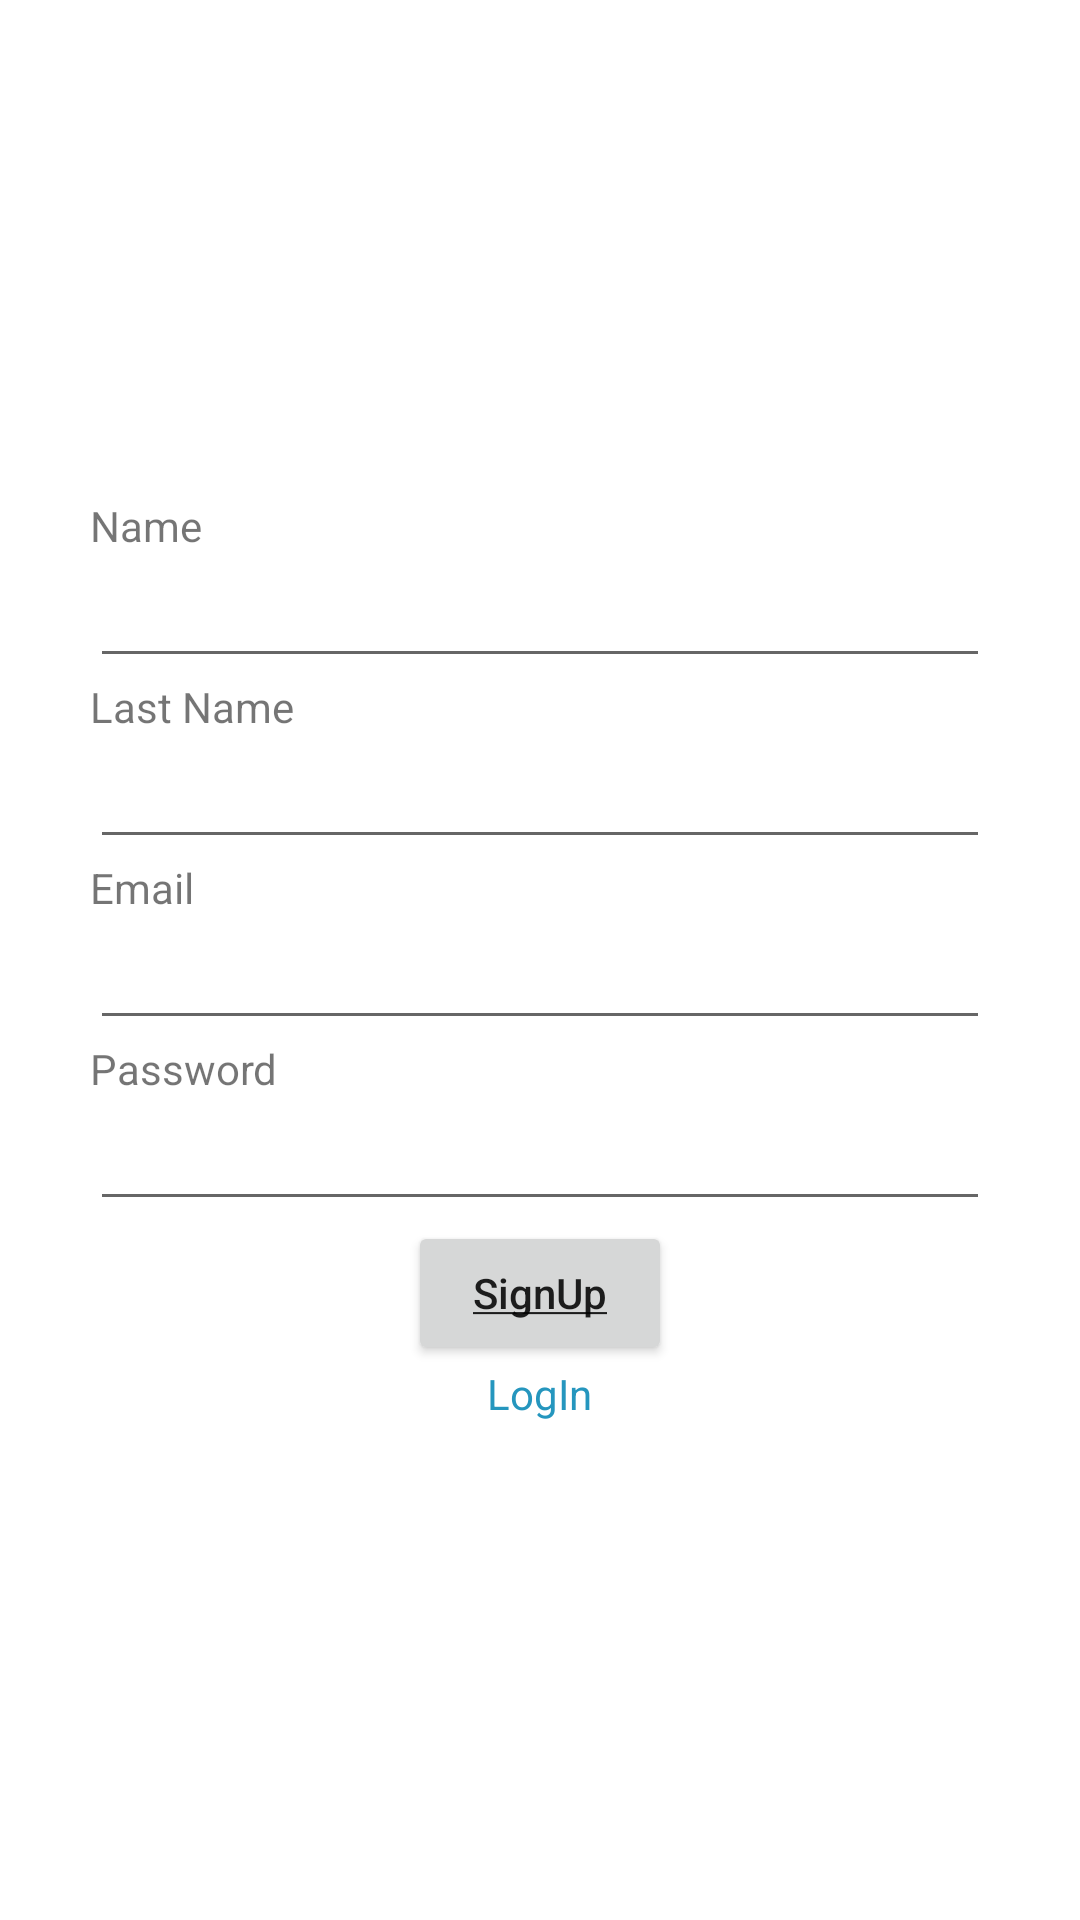

Reconstruct the res/layout file that produces this screen, plus the resources it refers to.
<!-- AndroidManifest.xml: application theme Theme.SocialGifts -->
<!-- res/layout/activity_register.xml -->
<?xml version="1.0" encoding="utf-8"?>
<LinearLayout
    xmlns:android="http://schemas.android.com/apk/res/android"
    xmlns:tools="http://schemas.android.com/tools"
    android:layout_width="match_parent"
    android:layout_height="match_parent"
    tools:context=".Register"
    android:orientation="vertical"
    android:gravity="center"
    android:padding="30dp">
    <TextView
        android:layout_width="match_parent"
        android:layout_height="wrap_content"
        android:text="@string/register_user_name"/>
    <EditText
        android:id="@+id/register_user_name"
        android:layout_width="match_parent"
        android:layout_height="wrap_content"/>
    <TextView
        android:layout_width="match_parent"
        android:layout_height="wrap_content"
        android:text="@string/register_user_last_name"/>
    <EditText
        android:id="@+id/register_user_last_name"
        android:layout_width="match_parent"
        android:layout_height="wrap_content"/>
    <TextView
        android:layout_width="match_parent"
        android:layout_height="wrap_content"
        android:text="@string/register_user_email"/>
    <EditText
        android:id="@+id/register_mail"
        android:layout_width="match_parent"
        android:layout_height="wrap_content"/>
    <TextView
        android:text="@string/login_password"
        android:layout_width="match_parent"
        android:layout_height="wrap_content"/>
    <EditText
        android:id="@+id/register_password"
        android:layout_width="match_parent"
        android:layout_height="wrap_content"/>
    <Button
        android:id="@+id/register_button_signup"
        android:layout_width="wrap_content"
        android:layout_height="wrap_content"
        android:text="@string/login_button_register"
        android:layout_gravity="center"
        android:textAllCaps="false"/>
    <TextView
        android:id="@+id/register_button_login"
        android:text="@string/login_button_access"
        android:layout_width="wrap_content"
        android:layout_height="wrap_content"
        android:layout_gravity="center"
        android:clickable="true"
        android:textColor="#2596be"/>

  </LinearLayout>
<!-- resources referenced by this layout -->
<resources>
  <string name="login_button_access">LogIn</string>
  <string name="login_button_register"><u>SignUp</u></string>
  <string name="login_password">Password</string>
  <string name="register_user_email">Email</string>
  <string name="register_user_last_name">Last Name</string>
  <string name="register_user_name">Name</string>
  <style name="Theme.SocialGifts" parent="Theme.MaterialComponents.DayNight.NoActionBar">
          
          <item name="colorPrimary">@color/purple_500</item>
          <item name="colorPrimaryVariant">@color/purple_700</item>
          <item name="colorOnPrimary">@color/white</item>
          
          <item name="colorSecondary">@color/teal_200</item>
          <item name="colorSecondaryVariant">@color/teal_700</item>
          <item name="colorOnSecondary">@color/black</item>
          
          <item name="android:statusBarColor">?attr/colorPrimaryVariant</item>
          
      </style>
  <color name="purple_500">#FF6200EE</color>
  <color name="purple_700">#FF3700B3</color>
  <color name="white">#FFFFFFFF</color>
  <color name="teal_200">#FF03DAC5</color>
  <color name="teal_700">#FF018786</color>
  <color name="black">#FF000000</color>
</resources>
